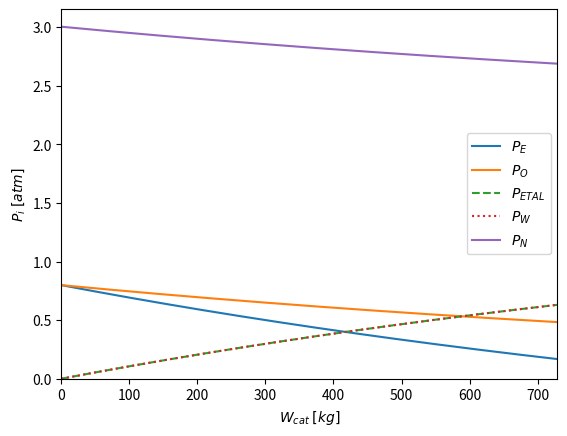

Write the Python code that produced this figure.
import numpy as np
from scipy.integrate import solve_ivp
from scipy.optimize import minimize
import matplotlib.pyplot as plt

def edo(W, X, T, P, theta_O, PE_0, FE_0, P_space: np.ndarray=None, R:float=8.314):
    # Calcula as constantes cinéticas e de adsorção
    k1 = 7200 # kmol kg-1 h-1
    kE = 0.97 * np.exp(- 7261 / (R * T))
    kO = 3.85 * np.exp(- 96787 / (R * T))

    PE = PE_0 * (1 - X)
    PO = PE_0 * (theta_O - 0.5 * X)
    r_E = k1 * kE * kO * PE * PO / (kE * PE + kO * PO)
    edo = r_E / FE_0
    return edo


def FO(W, args):
    W_span = [0.0, W[0]]
    X_E = np.array([0.0])
    params, X_E_spec = args
    sol = solve_ivp(fun=edo,
                t_span=W_span,
                y0=X_E,
                args=params,
                dense_output=True,
                rtol=1e-8,
                atol=1e-10)
    return 10**4 * (sol.y[0][-1] - X_E_spec)**2


# Parametros especificados
Far_0 = 1081
FO_0 = 0.21 * Far_0
FN_0 = 0.79 * Far_0
FE_0 = 227
F_0 = np.array([FE_0, FO_0, FN_0, 0.0, 0.0])
Ft_0 = np.sum(F_0)
T = 513
P = 101325 * 4.6
theta_O= FO_0 / FE_0
PE_0= P * FE_0 / Ft_0
params = (T, P, theta_O, PE_0, FE_0)


# Conversao especificada (esperada)
X_E_spec = 0.79

args = (params, X_E_spec,)


W_minimization = minimize(fun=FO, x0=[500], args=(args,), method='NELDER-MEAD')
W_optmized = W_minimization.x[0]
W_span = np.array([0.0, W_optmized])
print(W_optmized)
# P_space = []
# params += (P_space,)
sol = solve_ivp(fun=edo,
                t_span=W_span,
                y0=np.array([0.0]),
                args=params,
                dense_output=True,
                rtol=1e-8,
                atol=1e-10)

# dominios para gerar o grafico
W_plot = np.linspace(0.0, W_optmized, 1500)
X_plot = sol.sol(W_plot)[0]
PE_plot = (PE_0 * (1 - X_plot))/101325
PO_plot = (PE_0 * (theta_O - 0.5 * X_plot))/101325
PETAL_plot = (PE_0 * X_plot)/101325
PW_plot = (PE_0 * X_plot)/101325
PN_plot = 4.6 - PE_plot - PO_plot - PETAL_plot - PW_plot


plt.plot(W_plot, PE_plot, label=r'$P_{E}$')
plt.plot(W_plot, PO_plot, label=r'$P_{O}$')
plt.plot(W_plot, PETAL_plot, linestyle='dashed', label=r'$P_{ETAL}$')
plt.plot(W_plot, PW_plot, linestyle='dotted', label=r'$P_{W}$')
plt.plot(W_plot, PN_plot, label=r'$P_{N}$')
plt.xlabel(r'$W_{cat}\;[kg]$')
plt.xlim(left=0.0, right=W_optmized)
plt.ylim(bottom=0.0)
plt.ylabel(r'$P_{i}\;[atm]$')
plt.legend()
plt.show()
